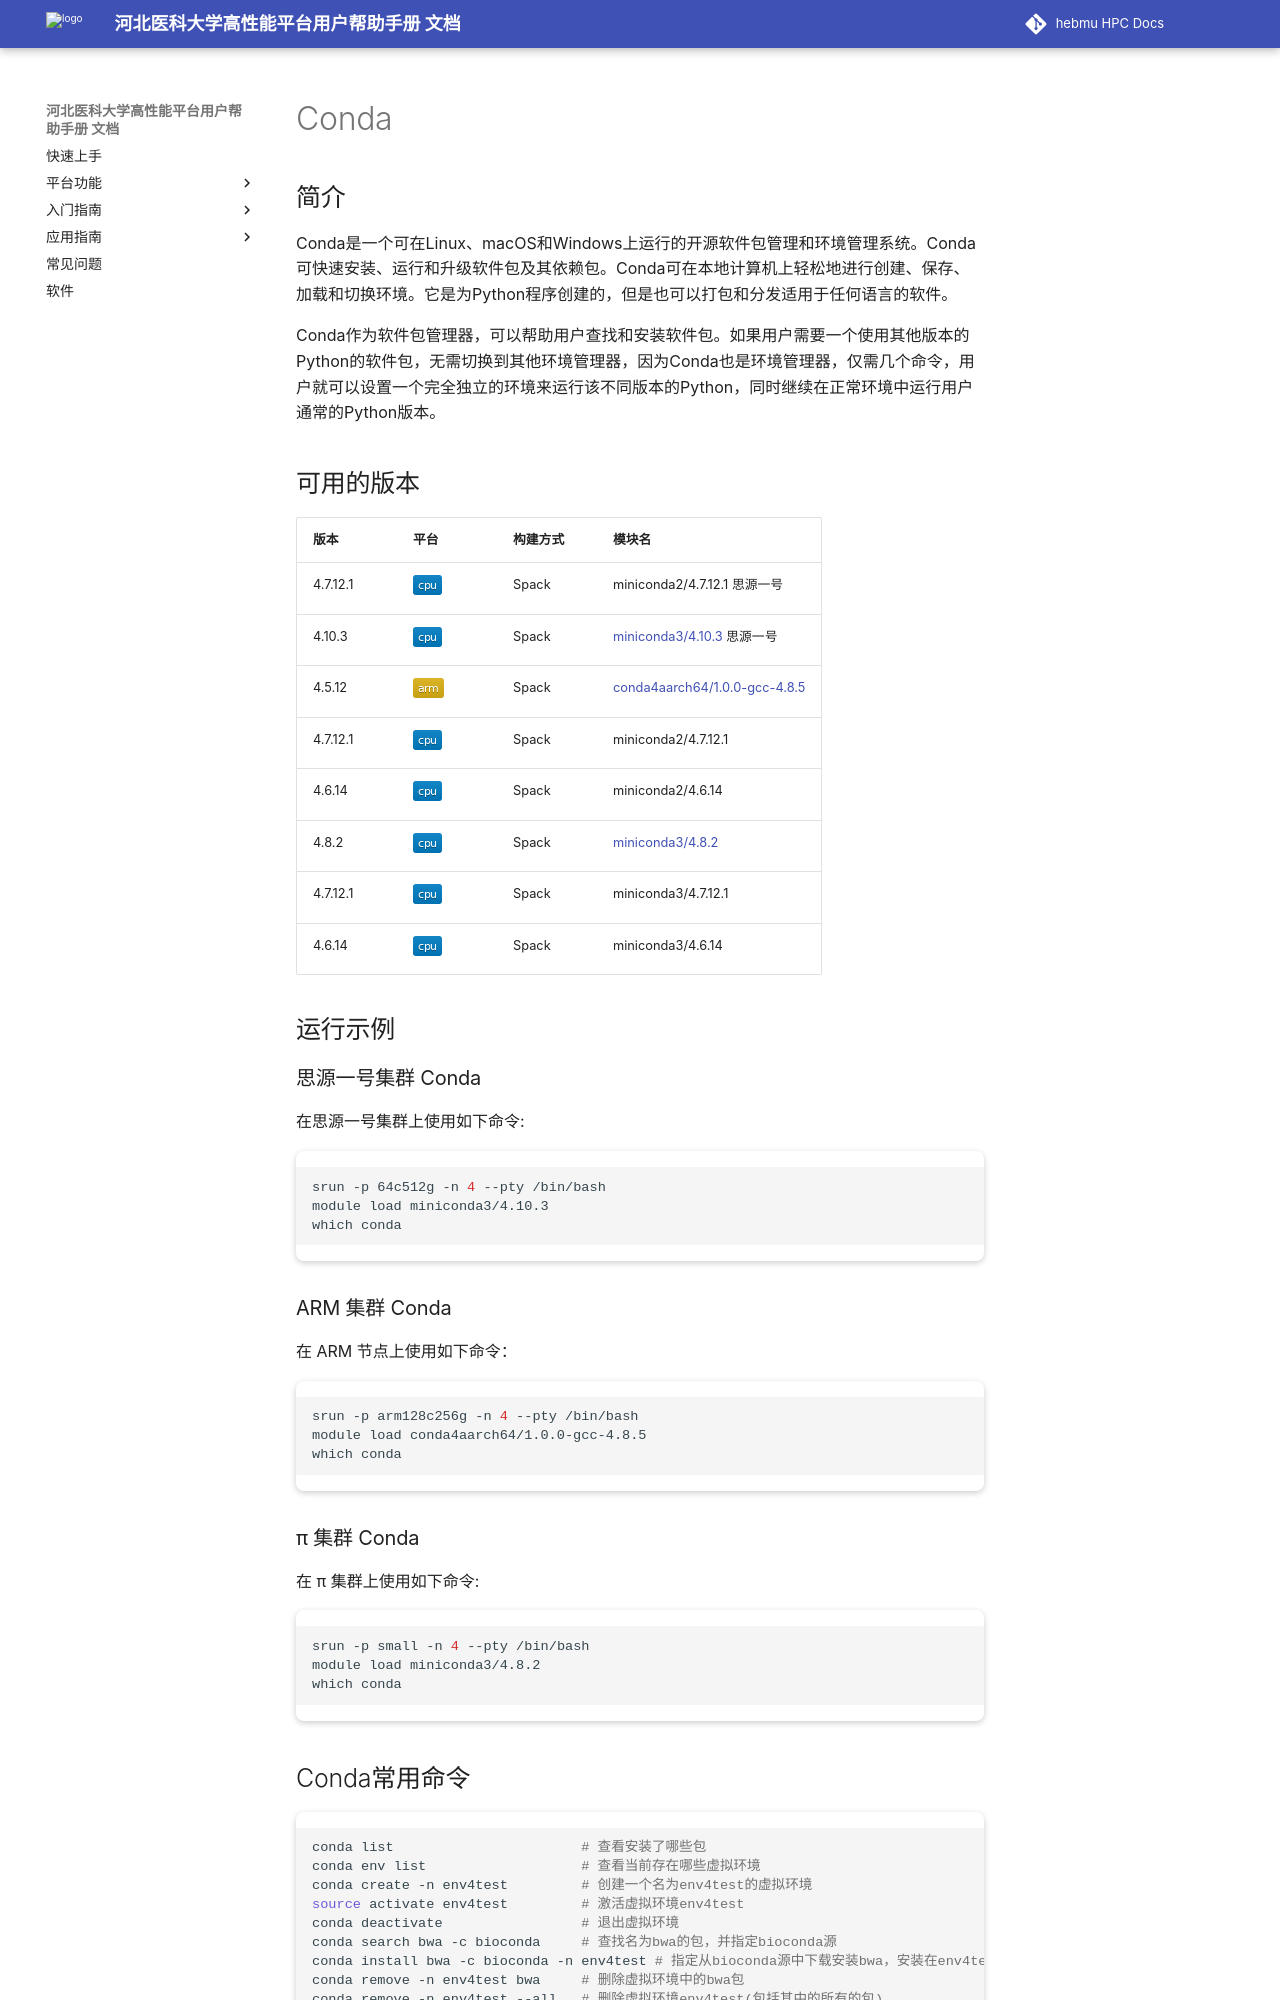

repository: ChengWang97/docs.hpc.msdc.hebmu.edu · page: 06-app/ByqMpi/conda.html · generator: sphinx

.. _Conda:

Conda
=====

简介
----

Conda是一个可在Linux、macOS和Windows上运行的开源软件包管理和环境管理系统。Conda可快速安装、运行和升级软件包及其依赖包。Conda可在本地计算机上轻松地进行创建、保存、加载和切换环境。它是为Python程序创建的，但是也可以打包和分发适用于任何语言的软件。

Conda作为软件包管理器，可以帮助用户查找和安装软件包。如果用户需要一个使用其他版本的Python的软件包，无需切换到其他环境管理器，因为Conda也是环境管理器，仅需几个命令，用户就可以设置一个完全独立的环境来运行该不同版本的Python，同时继续在正常环境中运行用户通常的Python版本。

可用的版本
----------

+-----------+---------+----------+---------------------------------------+
| 版本      | 平台    | 构建方式 | 模块名                                |
+===========+=========+==========+=======================================+
| 4.7.12.1  | |cpu|   | Spack    | miniconda2/4.7.12.1 思源一号          |
+-----------+---------+----------+---------------------------------------+
| 4.10.3    | |cpu|   | Spack    | `miniconda3/4.10.3`_ 思源一号         |
+-----------+---------+----------+---------------------------------------+
| 4.5.12    | |arm|   | Spack    | `conda4aarch64/1.0.0-gcc-4.8.5`_      |
+-----------+---------+----------+---------------------------------------+
| 4.7.12.1  | |cpu|   | Spack    | miniconda2/4.7.12.1                   |
+-----------+---------+----------+---------------------------------------+
| 4.6.14    | |cpu|   | Spack    | miniconda2/4.6.14                     |
+-----------+---------+----------+---------------------------------------+
| 4.8.2     | |cpu|   | Spack    | `miniconda3/4.8.2`_                   |
+-----------+---------+----------+---------------------------------------+
| 4.7.12.1  | |cpu|   | Spack    | miniconda3/4.7.12.1                   |
+-----------+---------+----------+---------------------------------------+
| 4.6.14    | |cpu|   | Spack    | miniconda3/4.6.14                     |
+-----------+---------+----------+---------------------------------------+

运行示例
--------

.. _miniconda3/4.10.3:

思源一号集群 Conda
^^^^^^^^^^^^^^^^^^

在思源一号集群上使用如下命令:

.. code-block:: bash

   srun -p 64c512g -n 4 --pty /bin/bash
   module load miniconda3/4.10.3
   which conda

.. _conda4aarch64/1.0.0-gcc-4.8.5:

ARM 集群 Conda
^^^^^^^^^^^^^^^

在 ARM 节点上使用如下命令：

.. code-block:: bash

   srun -p arm128c256g -n 4 --pty /bin/bash
   module load conda4aarch64/1.0.0-gcc-4.8.5
   which conda

.. _miniconda3/4.8.2:

π 集群 Conda
^^^^^^^^^^^^^

在 π 集群上使用如下命令:    

.. code-block:: bash

   srun -p small -n 4 --pty /bin/bash
   module load miniconda3/4.8.2
   which conda
